2-way image classification set "dataset" from GitHub (MogusaShirose/mlai_project_final); label vocabulary: apple, strawberry.

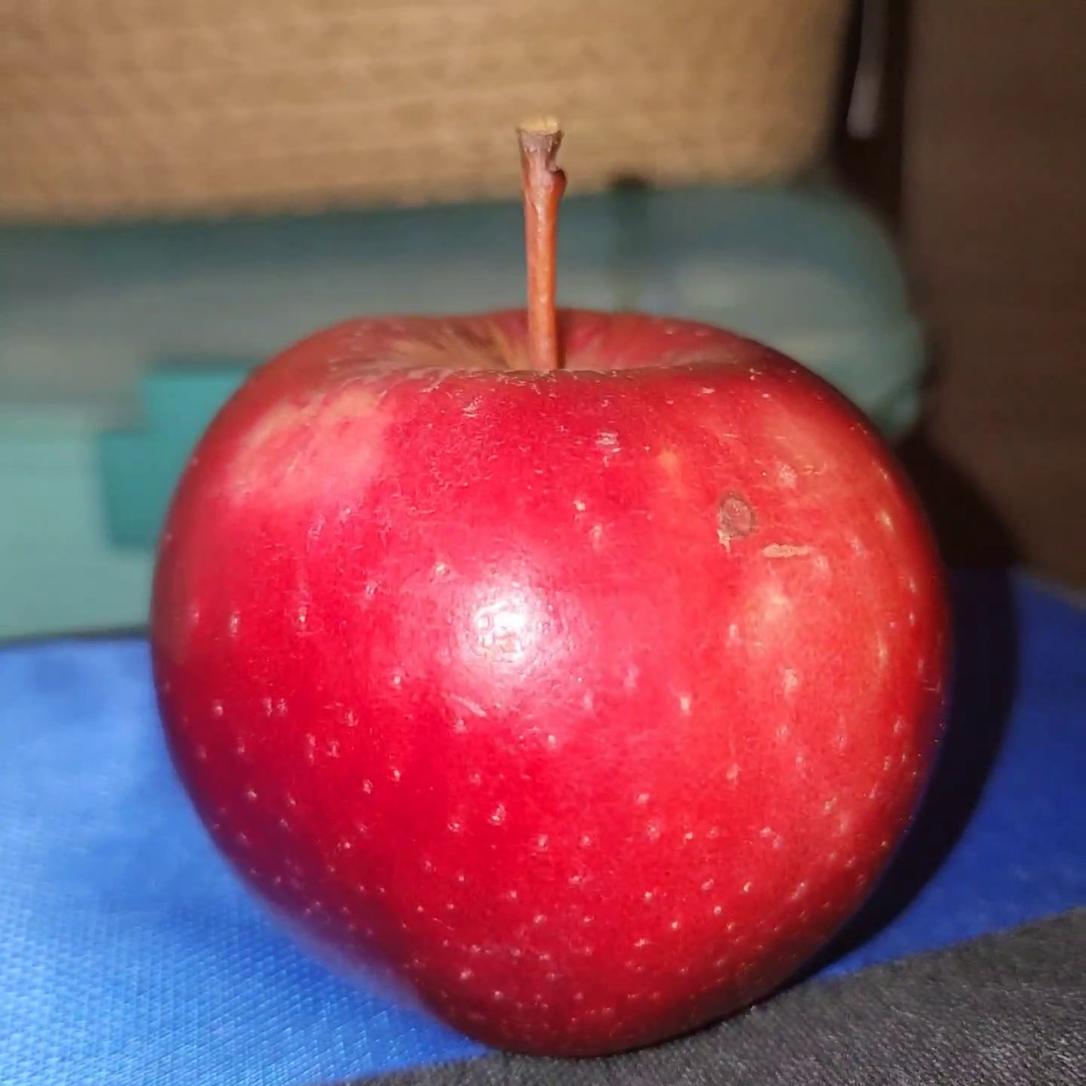
Label: apple

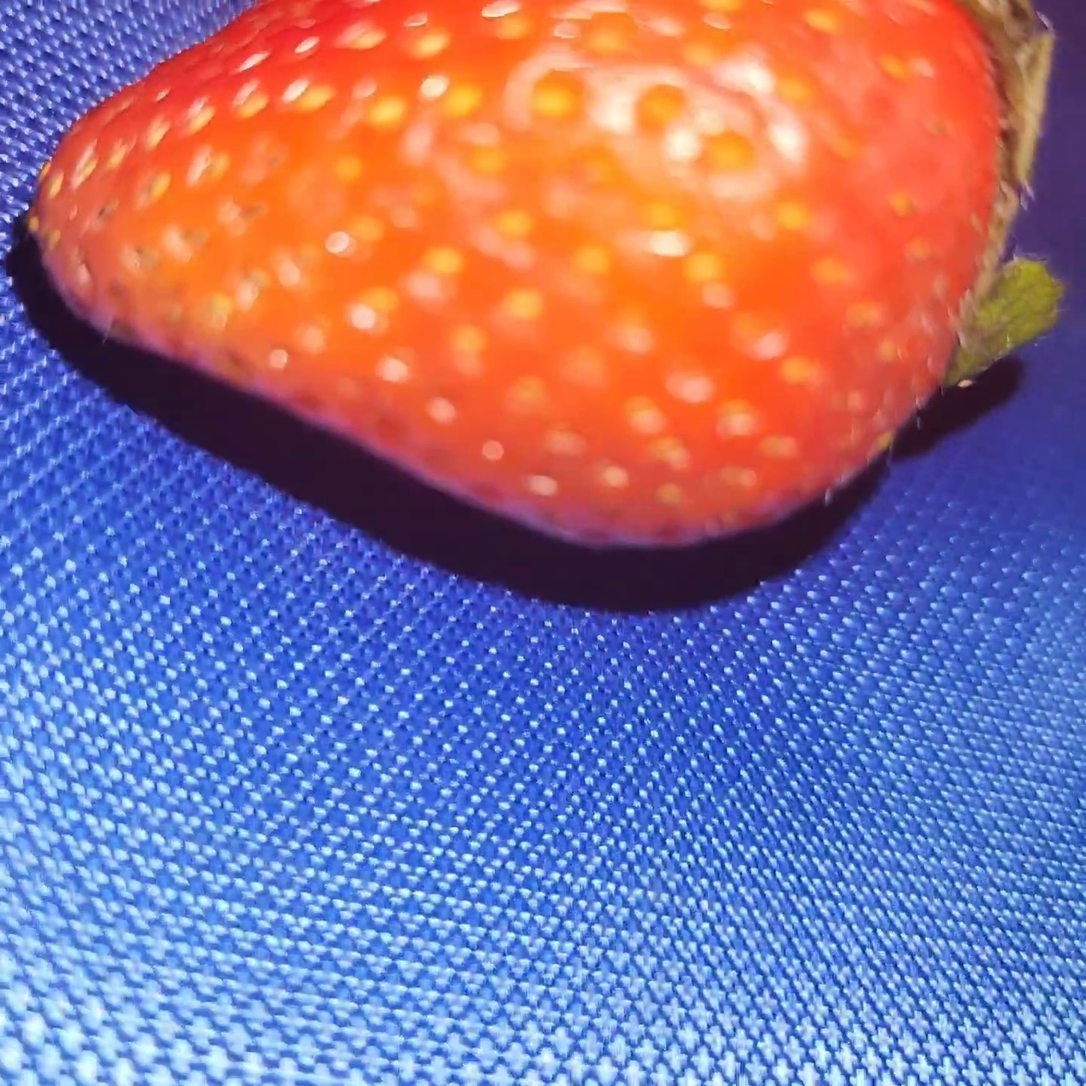
Label: strawberry

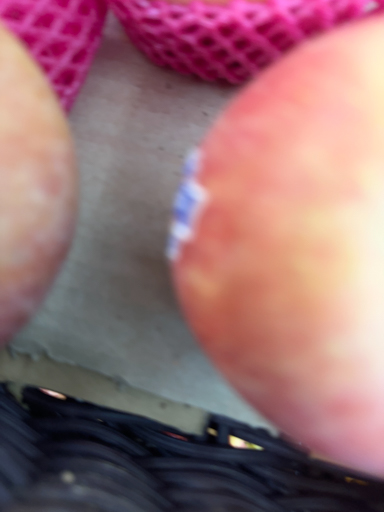
Label: apple

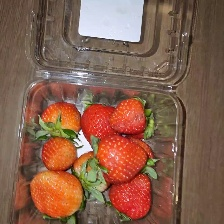
Label: strawberry

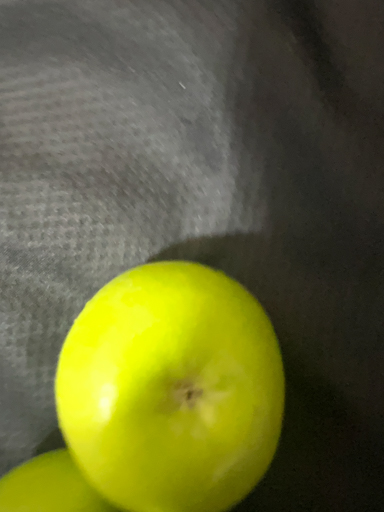
Label: apple

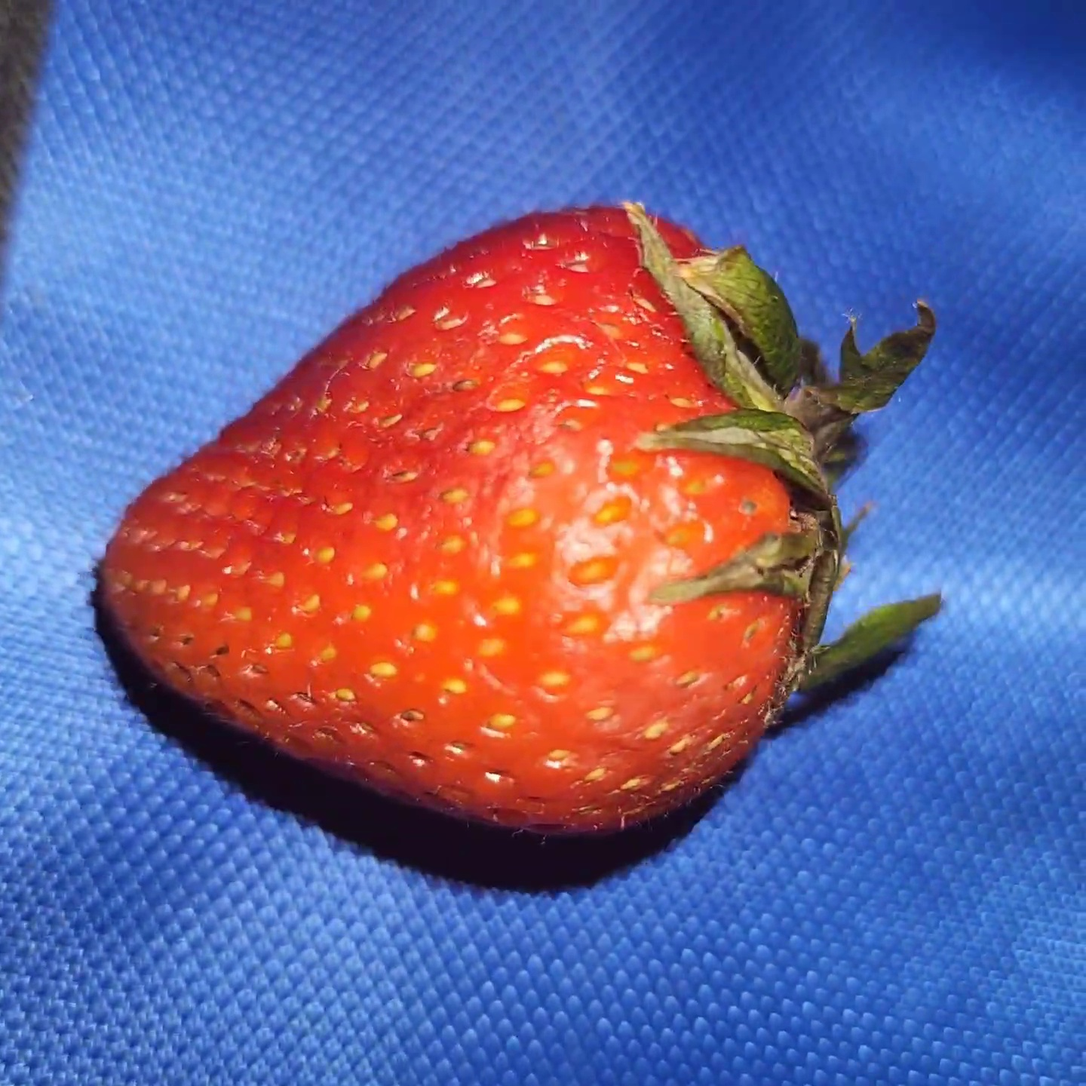
Label: strawberry
